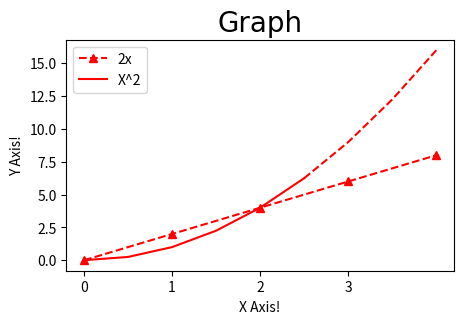

Write the Python code that produced this figure.
import matplotlib.pyplot as plt
import numpy as np
import pandas as pd

x = [0,1,2,3,4]
y = [0,2,4,6,8]
'''plt.plot(x,y, label='2x', color='red', linewidth=3, marker='.', markersize=20, markeredgecolor='blue', linestyle='--') '''
# Dodanie koloru poprzez 'color='; pogrubienie linii przez 'linewidth='; 
# Dodanie kropek na wykresie poprzez 'marker=' i zmiana ich rozmiaru poprzez 'markersize=10';
# Zmiana koloru krawędzi kropek poprzez 'markeredgecolor='
# Zmiana stylu linii poprzez 'linestyle='

#ZMIANA WIELKOŚCI GRAFU
plt.figure(figsize=(5,3), dpi=100) # dpi wpłynie na jakość grafu (widoczność pikseli)


'''plt.plot(x,y, 'r.-', label='2x')'''
# 'r.-' - "r" - czerwony kolor, "." - kropki jako punkty, "-" - linia prosta
'''plt.plot(x,y, 'r.--', label='2x')'''
# 'r.-' - "r" - czerwony kolor, "." - kropki jako punkty, "--" - linia kreskowana
'''plt.plot(x,y, 'b^--', label='2x')'''
# 'r.-' - "b" - niebieski kolor, "^" - trójkąty jako punkty, "--" - linia kreskowana
plt.plot(x,y, 'r^--', label='2x')

# Druga linia
x2 = np.arange(0,4.5,0.5)
plt.plot(x2[:6], x2[:6]**2, 'r', label='X^2')
plt.plot(x2[5:], x2[5:]**2, 'r--')
# do pewnego momentu leci linia prosta, a później kreskowana






plt.title('Graph', fontdict={'fontname': 'Comic Sans MS', 'fontsize':20}) #Zmiana czcionki i jej rozmiaru
plt.xlabel('X Axis!')
plt.ylabel('Y Axis!')

#Zmiana stylu opisu osi X i Y
plt.xticks([0,1,2,3]) #zmiana skali osi x (na osi x będą liczby 0,1,2,3)
#plt.yticks([0,2,4,6,8,10]) #zmiana skali osi y (tak samo jak w przypadku osi x, tylko te które wpisaliśmy w nawias)


#DODAWANIE LEGENDY
plt.legend() # Dodanie legendy do wykresu, wymaga dodania 'label=' do 'plt.plot(x,y)', a po znaku równości piszemy jak chcemy zapisać tą prostą.

#ZAPISYWANIE GRAFU
plt.savefig('mygraph.png', dpi=300)

#WYŚWIETLENIE GRAFU
plt.show()
